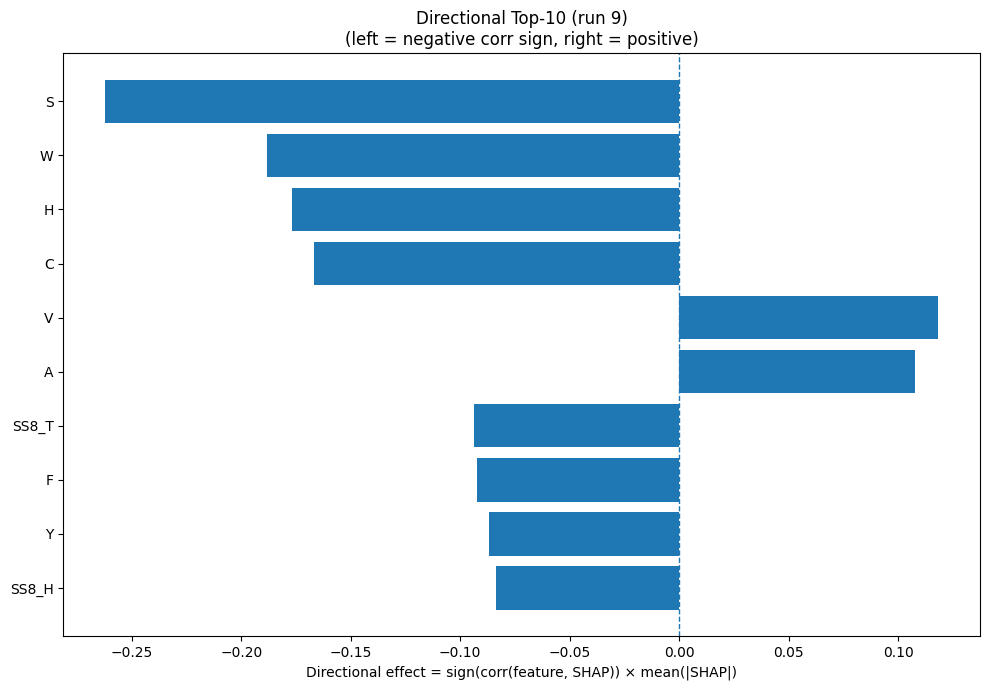

The file beside this chart, header and first rows:
Index, Feature, CorrSign, MeanAbsSHAP, DirectionalEffect
15, S, -1.0, 0.2622, -0.2622
18, W, -1.0, 0.1883, -0.1883
6, H, -1.0, 0.1769, -0.1769
1, C, -1.0, 0.1668, -0.1668
17, V, 1.0, 0.1184, 0.1184
0, A, 1.0, 0.1077, 0.1077
28, SS8_T, -1.0, 0.09383, -0.09383
4, F, -1.0, 0.09236, -0.09236
19, Y, -1.0, 0.08676, -0.08676
23, SS8_H, -1.0, 0.08359, -0.08359
5, G, 1.0, 0.08188, 0.08188
10, M, 1.0, 0.06693, 0.06693
26, SS8_I, 1.0, 0.05562, 0.05562
3, E, 1.0, 0.0556, 0.0556
12, P, -1.0, 0.05336, -0.05336
9, L, -1.0, 0.05151, -0.05151
32, GRAVY, -1.0, 0.04904, -0.04904
14, R, -1.0, 0.04466, -0.04466
31, ASA, -1.0, 0.04373, -0.04373
2, D, 1.0, 0.04311, 0.04311
25, SS8_G, -1.0, 0.03355, -0.03355
21, SS3_E, 1.0, 0.03202, 0.03202
7, I, 1.0, 0.03135, 0.03135
27, SS8_B, 1.0, 0.02672, 0.02672
29, SS8_S, -1.0, 0.02328, -0.02328
16, T, 1.0, 0.02223, 0.02223
24, SS8_E, -1.0, 0.02163, -0.02163
22, SS3_C, -1.0, 0.02042, -0.02042
11, N, 1.0, 0.01501, 0.01501
20, SS3_H, -1.0, 0.01429, -0.01429
33, AROM, -1.0, 0.01349, -0.01349
30, SS8_-, 1.0, 0.01225, 0.01225
8, K, 1.0, 0.007765, 0.007765
13, Q, 1.0, 0.002632, 0.002632
